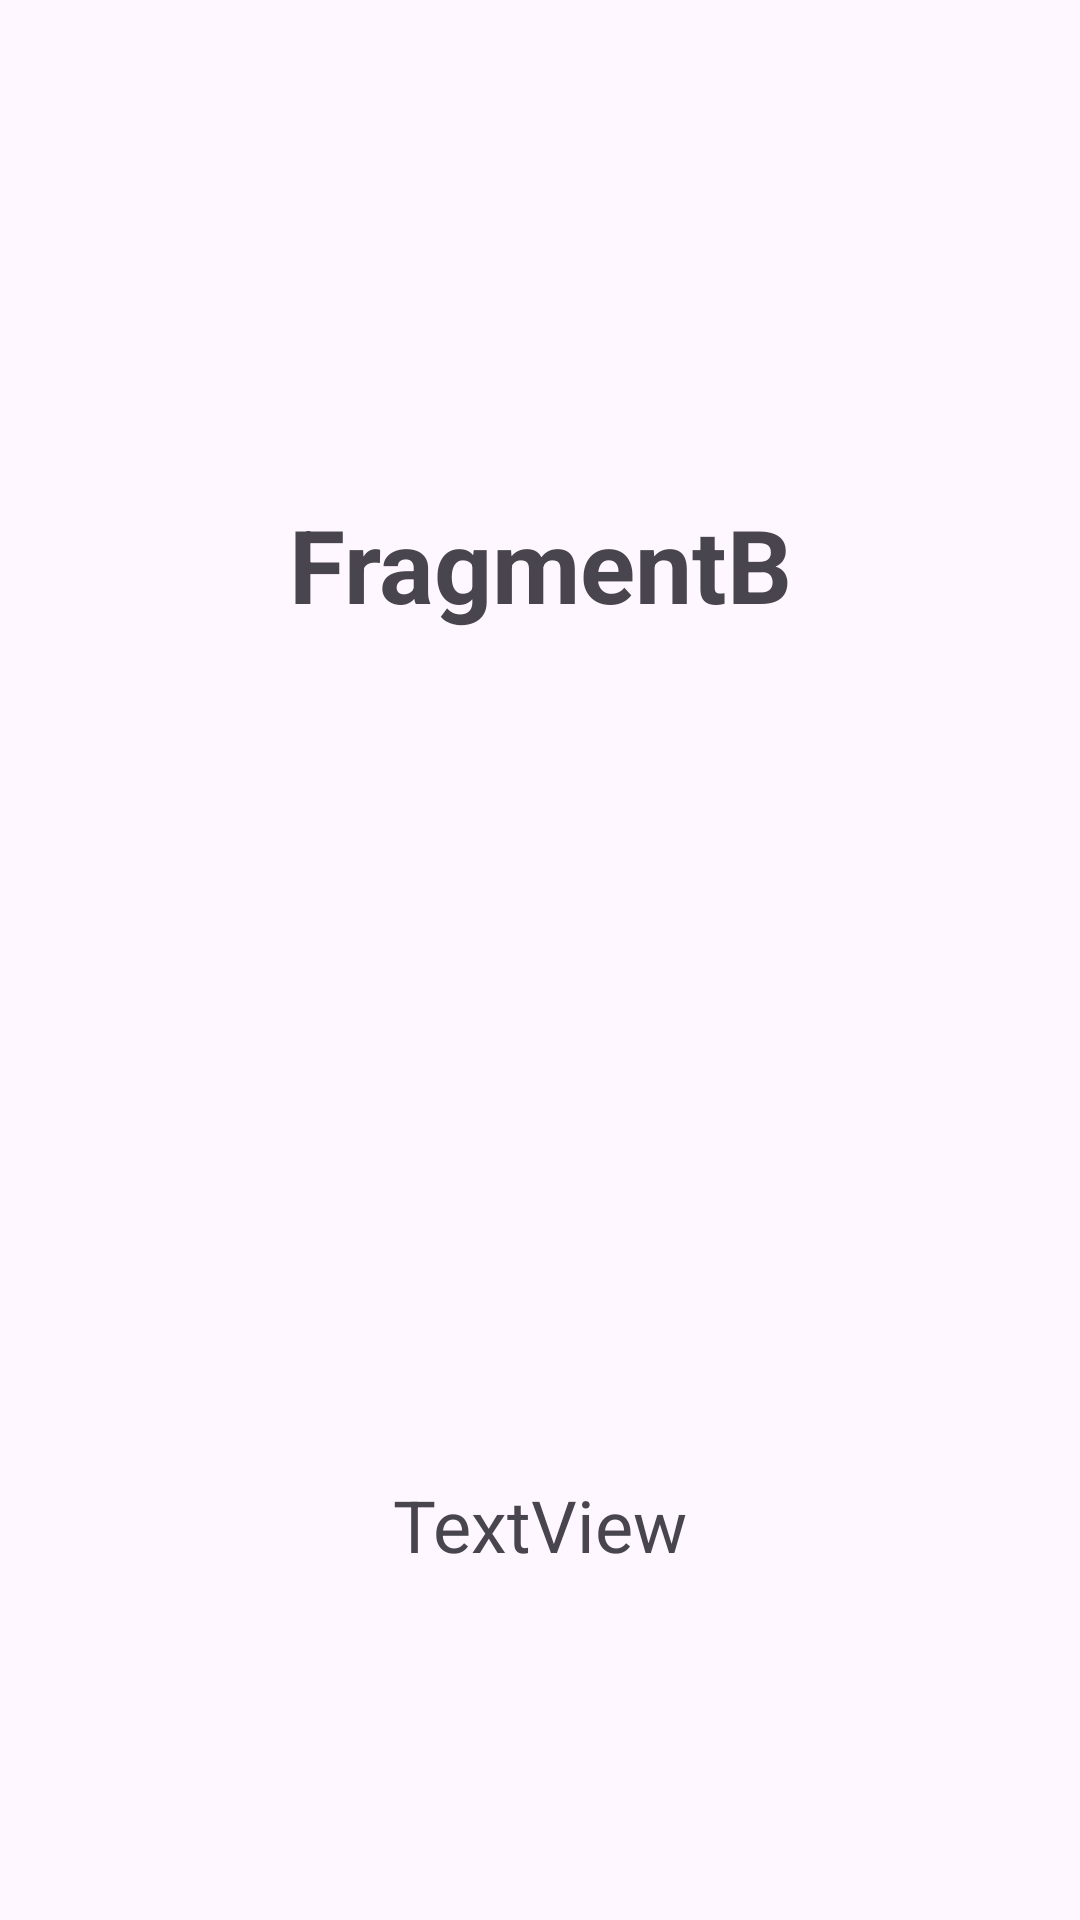

Here is an Android app screen rendered from its layout file. Give the layout XML and the strings, colors and styles it references.
<!-- AndroidManifest.xml: application theme Theme.Ifsc_ddm -->
<!-- res/layout/fragment_b.xml -->
<?xml version="1.0" encoding="utf-8"?>
<androidx.constraintlayout.widget.ConstraintLayout xmlns:android="http://schemas.android.com/apk/res/android"
    xmlns:app="http://schemas.android.com/apk/res-auto"
    xmlns:tools="http://schemas.android.com/tools"
    android:layout_width="match_parent"
    android:layout_height="match_parent">

    <TextView
        android:id="@+id/textView2"
        android:layout_width="wrap_content"
        android:layout_height="wrap_content"
        android:text="FragmentB"
        android:textSize="34sp"
        android:textStyle="bold"
        app:layout_constraintBottom_toTopOf="@+id/guideline4"
        app:layout_constraintEnd_toEndOf="parent"
        app:layout_constraintHorizontal_bias="0.501"
        app:layout_constraintStart_toStartOf="parent"
        app:layout_constraintTop_toTopOf="parent" />

    <TextView
        android:id="@+id/textViewMsg"
        android:layout_width="wrap_content"
        android:layout_height="wrap_content"
        android:text="TextView"
        android:textSize="24sp"
        app:layout_constraintBottom_toBottomOf="parent"
        app:layout_constraintEnd_toEndOf="parent"
        app:layout_constraintStart_toStartOf="parent"
        app:layout_constraintTop_toTopOf="@+id/guideline4" />

    <androidx.constraintlayout.widget.Guideline
        android:id="@+id/guideline4"
        android:layout_width="wrap_content"
        android:layout_height="wrap_content"
        android:orientation="horizontal"
        app:layout_constraintGuide_begin="376dp" />

</androidx.constraintlayout.widget.ConstraintLayout>
<!-- resources referenced by this layout -->
<resources>
  <style name="Theme.Ifsc_ddm" parent="Base.Theme.Ifsc_ddm" />
  <style name="Base.Theme.Ifsc_ddm" parent="Theme.Material3.DayNight.NoActionBar">
          
          
      </style>
</resources>
